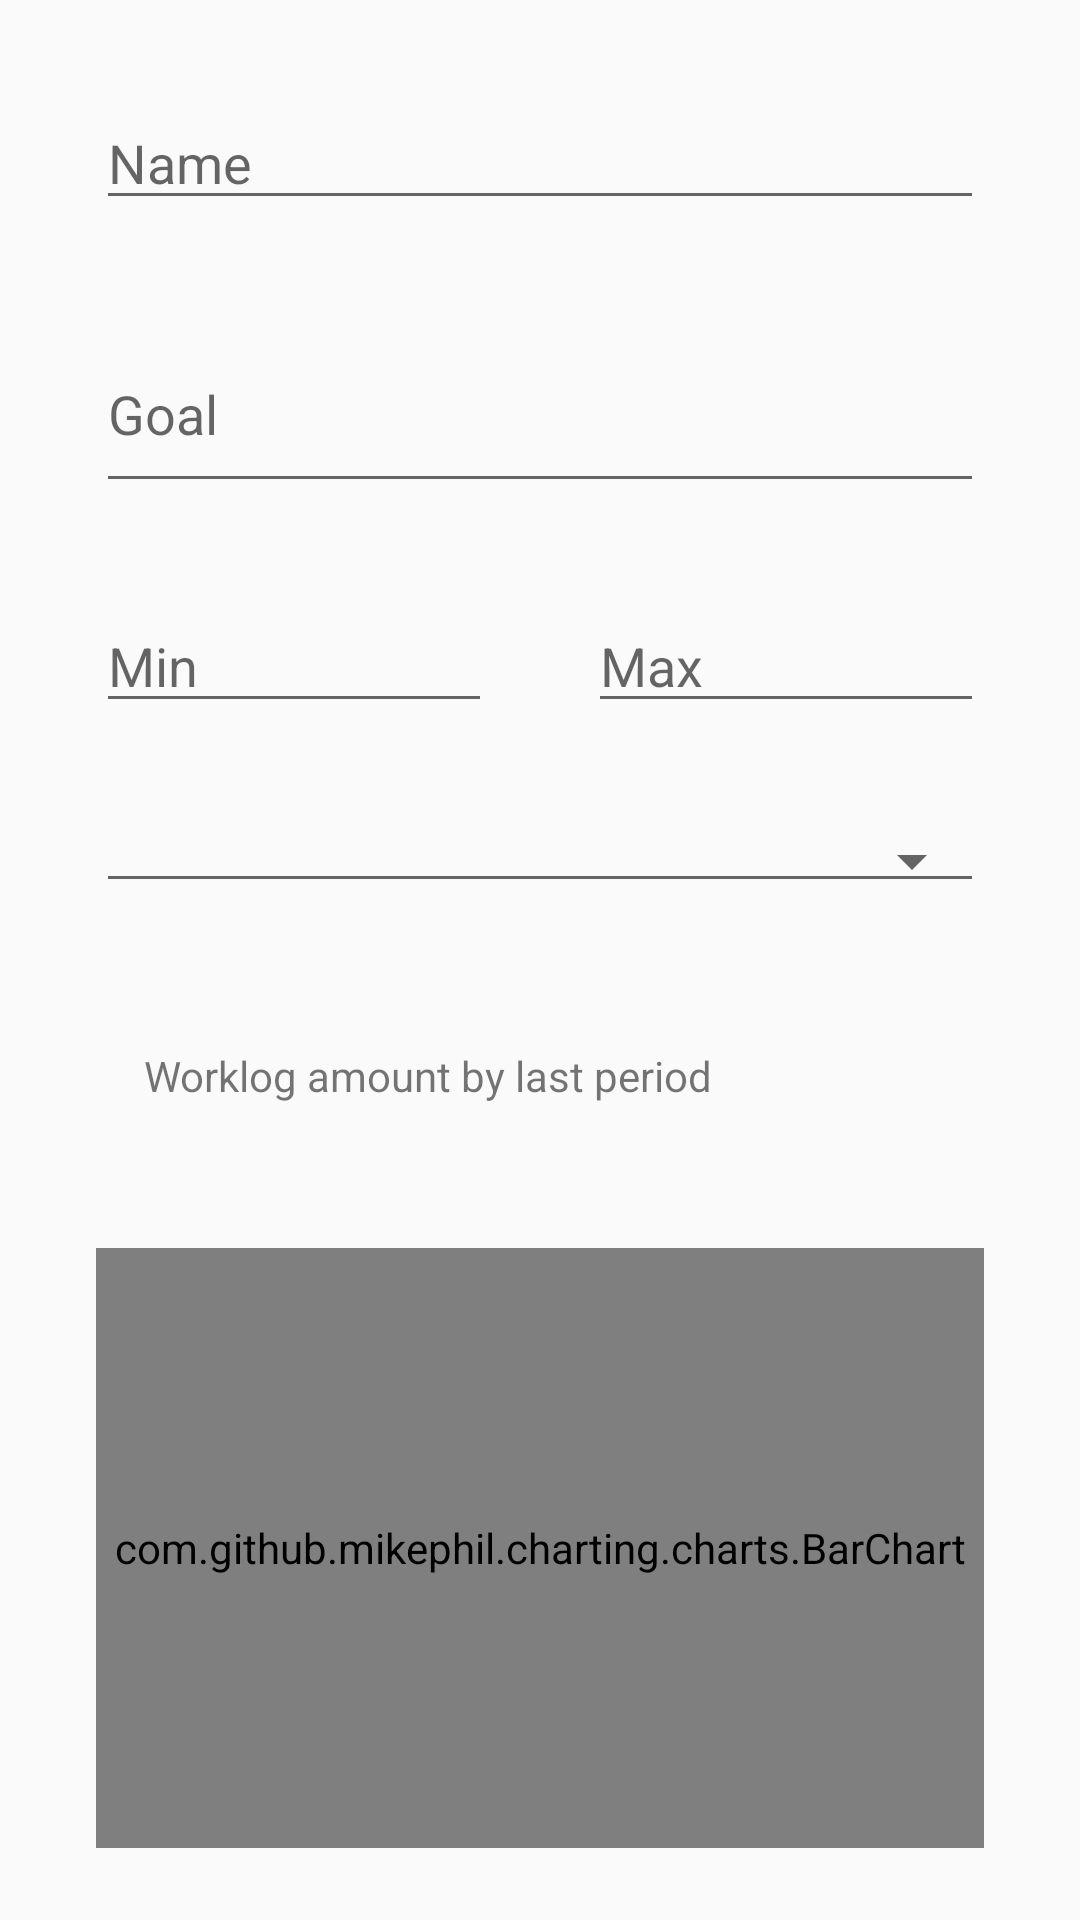

Here is an Android app screen rendered from its layout file. Give the layout XML and the strings, colors and styles it references.
<!-- AndroidManifest.xml: application theme AppTheme -->
<!-- res/layout/content_details.xml -->
<?xml version="1.0" encoding="utf-8"?>
<android.support.v4.widget.NestedScrollView
		xmlns:android="http://schemas.android.com/apk/res/android"
		xmlns:app="http://schemas.android.com/apk/res-auto"
		xmlns:tools="http://schemas.android.com/tools"
		android:layout_width="match_parent"
		android:layout_height="match_parent"
		app:layout_behavior="@string/appbar_scrolling_view_behavior"
		tools:context="com.leafchild.scopequotas.activity.DetailsActivity"
		tools:showIn="@layout/activity_details">

  <RelativeLayout
		  android:layout_width="match_parent"
		  android:layout_height="match_parent"
		  android:padding="@dimen/text_margin">

	<EditText
			android:id="@+id/quota_name"
			android:layout_width="match_parent"
			android:layout_height="wrap_content"
			android:layout_alignParentTop="true"
			android:layout_centerHorizontal="true"
			android:layout_margin="@dimen/text_margin"
			android:layout_marginTop="40dp"
			android:ems="10"
			android:hint="@string/name"
			android:inputType="textPersonName"/>

	<EditText
			android:id="@+id/quota_goal"
			android:layout_width="match_parent"
			android:layout_height="wrap_content"
			android:layout_below="@+id/quota_name"
			android:hint="@string/goal"
			android:layout_margin="@dimen/text_margin"
			android:inputType="textMultiLine"
			android:lines="2"/>

	<LinearLayout
			android:id="@+id/quota_values"
			android:layout_width="match_parent"
			android:layout_height="wrap_content"
			android:layout_below="@+id/quota_goal">

	  <EditText
			  android:id="@+id/quota_min"
			  android:layout_width="wrap_content"
			  android:layout_height="wrap_content"
			  android:layout_margin="@dimen/text_margin"
			  android:ems="10"
			  android:layout_weight="0.5"
			  android:hint="@string/min_amount"
			  android:inputType="numberDecimal"/>

	  <EditText
			  android:id="@+id/quota_max"
			  android:layout_width="wrap_content"
			  android:layout_height="wrap_content"
			  android:layout_margin="@dimen/text_margin"
			  android:ems="10"
			  android:layout_weight="0.5"
			  android:hint="@string/max_amount"
			  android:inputType="numberDecimal"/>

	</LinearLayout>

	<Spinner
			android:id="@+id/category_list"
			android:layout_width="match_parent"
			android:layout_height="wrap_content"
			android:layout_alignParentStart="true"
			android:layout_below="@+id/quota_values"
			android:layout_marginTop="30dp"
			android:layout_margin="@dimen/text_margin"
			android:spinnerMode="dropdown"
			style="@style/Base.Widget.AppCompat.Spinner.Underlined"/>

	<LinearLayout
			android:id="@+id/quota_amount_name"
			android:layout_width="match_parent"
			android:layout_below="@+id/category_list"
			android:layout_margin="32dp"
			android:layout_height="wrap_content">

	  <TextView
			  android:layout_width="wrap_content"
			  android:layout_height="wrap_content"
			  android:layout_weight="0.5"
			  android:text="@string/worklog_amount"/>

	  <TextView
			  android:id="@+id/quota_amount_value"
			  android:layout_width="wrap_content"
			  android:layout_weight="0.5"
			  android:layout_height="wrap_content"/>
	</LinearLayout>

	<com.github.mikephil.charting.charts.BarChart
			android:id="@+id/worklog_chart"
			android:layout_width="match_parent"
			android:layout_height="200dp"
			android:layout_margin="@dimen/text_margin"
			android:layout_below="@+id/quota_amount_name"/>

	<LinearLayout
			android:layout_width="match_parent"
			android:layout_height="wrap_content"
			style="?android:attr/buttonBarStyle"
			android:layout_below="@id/worklog_chart"
			android:layout_alignParentBottom="true"
			android:layout_alignParentStart="true">

	  <Button
			  android:id="@+id/button_delete"
			  android:layout_height="wrap_content"
			  android:layout_width="0dp"
			  android:layout_weight="0.5"
			  android:text="@string/archive"
			  android:onClick="archiveQuota"
			  android:layout_margin="@dimen/activity_vertical_margin"
			  android:background="@color/colorPrimary"
			  android:textColor="@color/colorWhite"
			  style="?android:attr/buttonBarButtonStyle"/>

	  <Button
			  android:id="@+id/button_save"
			  android:layout_width="0dp"
			  android:layout_weight="0.5"
			  android:layout_height="wrap_content"
			  android:text="@string/save"
			  android:onClick="saveQuota"
			  android:textColor="@color/colorWhite"
			  android:background="@color/colorPrimary"
			  android:layout_margin="@dimen/activity_vertical_margin"
			  style="?android:attr/buttonBarButtonStyle"/>
	</LinearLayout>

  </RelativeLayout>

</android.support.v4.widget.NestedScrollView>
<!-- res/layout/activity_details.xml (included above) -->
<?xml version="1.0" encoding="utf-8"?>
<android.support.design.widget.CoordinatorLayout
		xmlns:android="http://schemas.android.com/apk/res/android"
		xmlns:app="http://schemas.android.com/apk/res-auto"
		xmlns:tools="http://schemas.android.com/tools"
		android:layout_width="match_parent"
		android:layout_height="match_parent"
		android:fitsSystemWindows="true"
		tools:context="com.leafchild.scopequotas.activity.DetailsActivity">

  <android.support.design.widget.AppBarLayout
		  android:id="@+id/app_bar"
		  android:layout_width="match_parent"
		  android:layout_height="@dimen/app_bar_height"
		  android:fitsSystemWindows="true"
		  android:theme="@style/AppTheme.AppBarOverlay">

	<android.support.design.widget.CollapsingToolbarLayout
			android:id="@+id/toolbar_layout"
			android:layout_width="match_parent"
			android:layout_height="match_parent"
			android:fitsSystemWindows="true"
			app:contentScrim="?android:attr/colorPrimary"
			app:layout_scrollFlags="scroll|exitUntilCollapsed">

	  <android.support.v7.widget.Toolbar
			  android:id="@+id/toolbar"
			  android:layout_width="match_parent"
			  android:layout_height="?android:attr/actionBarSize"
			  app:layout_collapseMode="pin"
			  app:popupTheme="@style/AppTheme.PopupOverlay"/>

	</android.support.design.widget.CollapsingToolbarLayout>
  </android.support.design.widget.AppBarLayout>

  <include layout="@layout/content_details" android:id="@+id/include"/>

  <android.support.design.widget.FloatingActionButton
		  android:id="@+id/add_worklog"
		  android:layout_width="wrap_content"
		  android:layout_height="wrap_content"
		  android:layout_margin="@dimen/fab_margin"
		  app:layout_anchor="@+id/app_bar"
		  app:layout_anchorGravity="right|bottom"
		  app:srcCompat="@drawable/ic_add_worklog"
		  android:tint="@color/colorWhite" tools:layout_editor_absoluteX="283dp"/>

</android.support.design.widget.CoordinatorLayout>
<!-- resources referenced by this layout -->
<resources>
  <color name="colorPrimary">#3F51B5</color>
  <color name="colorWhite">#fafafa</color>
  <dimen name="activity_vertical_margin">16dp</dimen>
  <dimen name="app_bar_height">180dp</dimen>
  <dimen name="fab_margin">16dp</dimen>
  <dimen name="text_margin">16dp</dimen>
  <string name="archive">Archive</string>
  <string name="goal">Goal</string>
  <string name="max_amount">Max</string>
  <string name="min_amount">Min</string>
  <string name="name">Name</string>
  <string name="save">Save</string>
  <string name="worklog_amount">Worklog amount by last period</string>
  <style name="AppTheme.AppBarOverlay" parent="ThemeOverlay.AppCompat.Dark.ActionBar" />
  <style name="AppTheme.PopupOverlay" parent="ThemeOverlay.AppCompat.Light" />
  <style name="AppTheme" parent="Theme.AppCompat.Light.DarkActionBar">
          
          <item name="colorPrimary">@color/colorPrimary</item>
          <item name="colorPrimaryDark">@color/colorPrimaryDark</item>
          <item name="colorAccent">@color/colorAccent</item>
      </style>
  <color name="colorPrimaryDark">#303F9F</color>
  <color name="colorAccent">#067113</color>
</resources>
